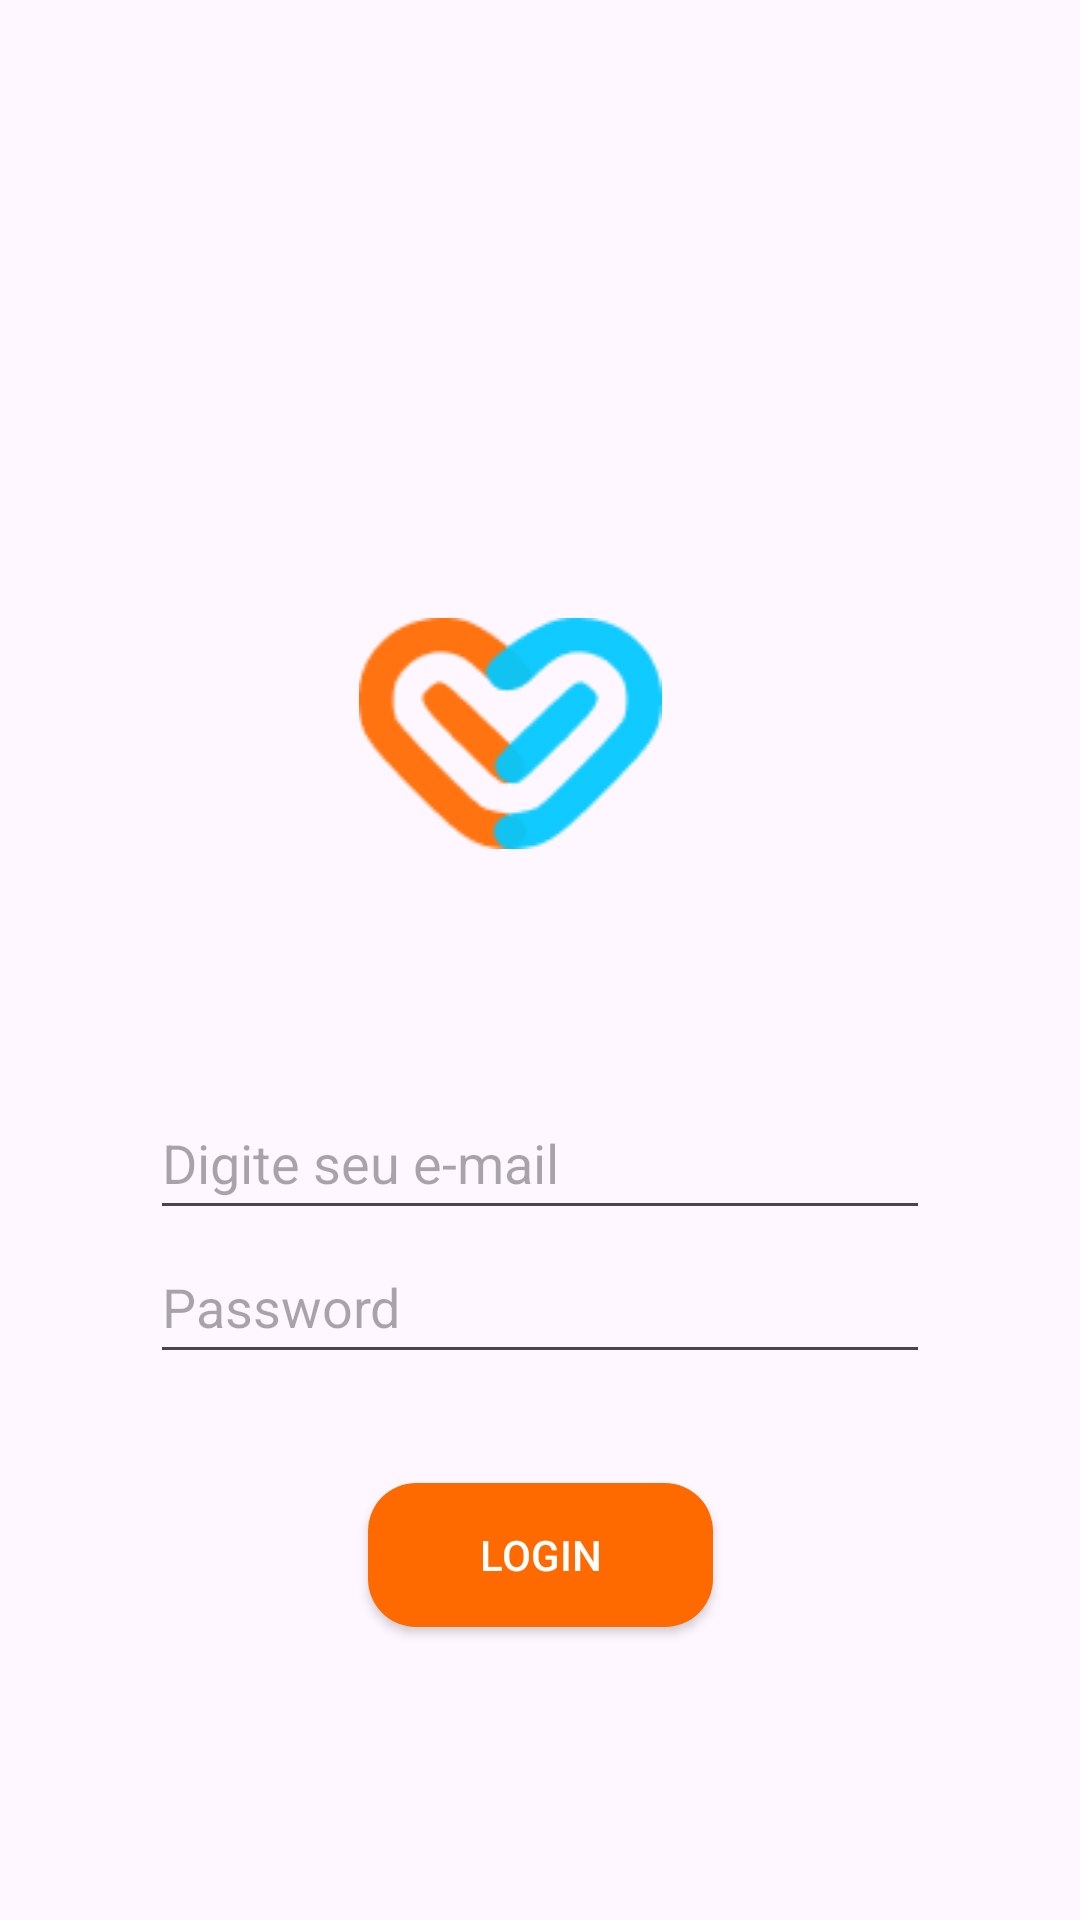

Write the Android layout XML for this screen, with the resource values it uses.
<!-- AndroidManifest.xml: application theme Theme.CP1Mobile -->
<!-- res/layout/activity_segunda_tela.xml -->
<?xml version="1.0" encoding="utf-8"?>
<androidx.constraintlayout.widget.ConstraintLayout xmlns:android="http://schemas.android.com/apk/res/android"
    xmlns:app="http://schemas.android.com/apk/res-auto"
    xmlns:tools="http://schemas.android.com/tools"
    android:id="@+id/main"
    android:layout_width="match_parent"
    android:layout_height="match_parent"
    tools:context=".SegundaTela">


    <LinearLayout
        android:layout_width="277dp"
        android:layout_height="621dp"
        android:gravity="center"
        android:orientation="vertical"
        app:layout_constraintBottom_toBottomOf="parent"
        app:layout_constraintEnd_toEndOf="parent"
        app:layout_constraintHorizontal_bias="0.5"
        app:layout_constraintStart_toStartOf="parent"
        app:layout_constraintTop_toTopOf="parent"
        tools:ignore="MissingConstraints">

        <LinearLayout
            android:layout_width="257dp"
            android:layout_height="251dp"
            android:gravity="clip_horizontal|center|top"
            android:orientation="vertical">

            <ImageView
                android:id="@+id/imageView"
                android:layout_width="202dp"
                android:layout_height="wrap_content"
                android:layout_marginStart="10dp"
                android:layout_marginTop="120dp"
                android:layout_marginEnd="20dp"
                app:srcCompat="@drawable/logo1" />
        </LinearLayout>

        <LinearLayout
            android:layout_width="277dp"
            android:layout_height="146dp"
            android:gravity="center"
            android:orientation="vertical">

            <EditText
                android:id="@+id/loginEmail"
                android:layout_width="260dp"
                android:layout_height="48dp"
                android:ems="10"
                android:hint="Digite seu e-mail"
                android:inputType="text"/>


            <EditText
                android:id="@+id/loginPassword"
                android:layout_width="260dp"
                android:layout_height="48dp"
                android:ems="10"
                android:inputType="textPassword"
                android:hint="Password" />
        </LinearLayout>

        <LinearLayout
            android:layout_width="match_parent"
            android:layout_height="71dp"
            android:gravity="center"
            android:orientation="horizontal">

            <androidx.appcompat.widget.AppCompatButton
                android:id="@+id/buttonLogin"
                android:layout_width="115dp"
                android:layout_height="wrap_content"
                android:background="@drawable/button_config"
                android:text="Login"
                android:textColor="#FFFFFF" />
        </LinearLayout>

    </LinearLayout>

</androidx.constraintlayout.widget.ConstraintLayout>
<!-- resources referenced by this layout -->
<resources>
  <!-- drawable button_config (drawable) -->
  <?xml version="1.0" encoding="utf-8"?>
  <selector xmlns:android="http://schemas.android.com/apk/res/android">
      <item>
          <shape android:shape="rectangle">
              
              <solid android:color="#FF6A00"/>            
              <corners android:radius="16dp"/>
          </shape>
      </item>
  </selector>
  <!-- drawable logo1: png bitmap (drawable, 3246 bytes) -->
  <style name="Theme.CP1Mobile" parent="Base.Theme.CP1Mobile" />
  <style name="Base.Theme.CP1Mobile" parent="Theme.Material3.DayNight.NoActionBar">
          
          
      </style>
</resources>
